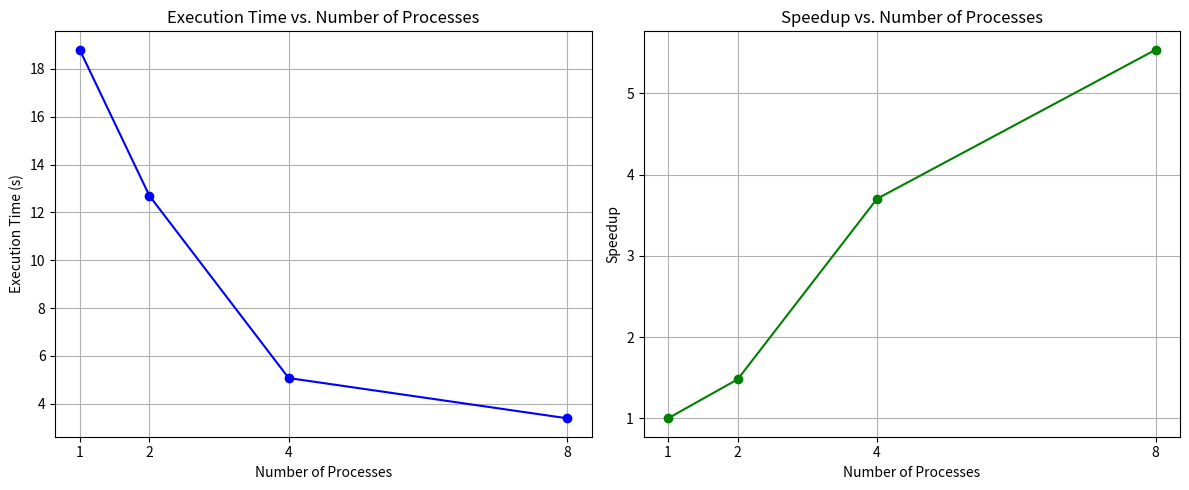

Generate this figure with matplotlib:
#!/usr/bin/env python3
import matplotlib.pyplot as plt

def main():
    # Data from your experiments:
    # Number of MPI processes used
    processes = [1, 2, 4, 8]
    # Execution times in seconds (obtained from your runs)
    times = [18.7999, 12.6982, 5.07721, 3.39508]

    # Compute speedup relative to the single-process execution time.
    # Speedup S(p) = T(1) / T(p)
    base_time = times[0]
    speedup = [base_time / t for t in times]

    # Create a figure with two subplots: one for execution times, one for speedup
    plt.figure(figsize=(12, 5))

    # --- Plot 1: Execution Time vs. Number of Processes ---
    plt.subplot(1, 2, 1)
    plt.plot(processes, times, marker='o', linestyle='-', color='blue')
    plt.xlabel("Number of Processes")
    plt.ylabel("Execution Time (s)")
    plt.title("Execution Time vs. Number of Processes")
    plt.xticks(processes)
    plt.grid(True)

    # --- Plot 2: Speedup vs. Number of Processes ---
    plt.subplot(1, 2, 2)
    plt.plot(processes, speedup, marker='o', linestyle='-', color='green')
    plt.xlabel("Number of Processes")
    plt.ylabel("Speedup")
    plt.title("Speedup vs. Number of Processes")
    plt.xticks(processes)
    plt.grid(True)

    # Adjust layout to prevent overlapping labels and show the plots
    plt.tight_layout()
    plt.savefig("pi_MPI.png")

if __name__ == "__main__":
    main()
